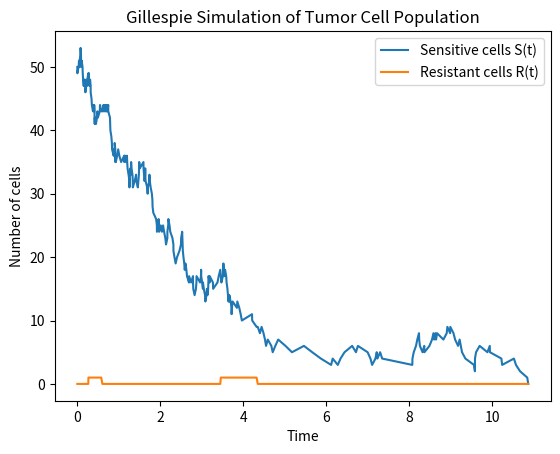

Here is the Python script that generated this plot:
import numpy as np
import matplotlib.pyplot as plt

# Parameters
lambda_s = 0.8
mu_s = 1.0
lambda_r = 0.9
mu_r = 0.4
alpha = 0.02

# Initial condition
S = 50
R = 0
t = 0.0

# Simulation settings
T_max = 100
max_pop = 10000

# Store trajectory
times = [t]
S_values = [S]
R_values = [R]

while t < T_max and S + R > 0 and S + R < max_pop:
    # Event rates
    rates = np.array([
        lambda_s * S,   # sensitive cell division
        mu_s * S,       # sensitive cell death
        lambda_r * R,   # resistant cell division
        mu_r * R,       # resistant cell death
        alpha * S       # mutation from sensitive to resistant
    ])

    total_rate = np.sum(rates)

    if total_rate == 0:
        break

    # Time until next event
    dt = np.random.exponential(1 / total_rate)
    t += dt

    # Choose which event occurs
    event = np.random.choice(5, p=rates / total_rate)

    if event == 0:
        S += 1
    elif event == 1:
        S -= 1
    elif event == 2:
        R += 1
    elif event == 3:
        R -= 1
    elif event == 4:
        S -= 1
        R += 1

    # Store new state
    times.append(t)
    S_values.append(S)
    R_values.append(R)

# Plot trajectory
plt.plot(times, S_values, label="Sensitive cells S(t)")
plt.plot(times, R_values, label="Resistant cells R(t)")
plt.xlabel("Time")
plt.ylabel("Number of cells")
plt.title("Gillespie Simulation of Tumor Cell Population")
plt.legend()
plt.show()
